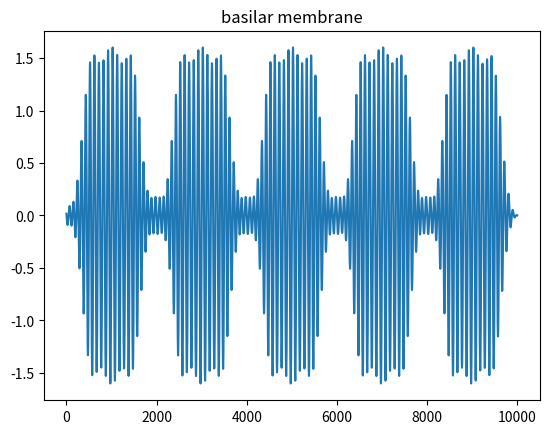
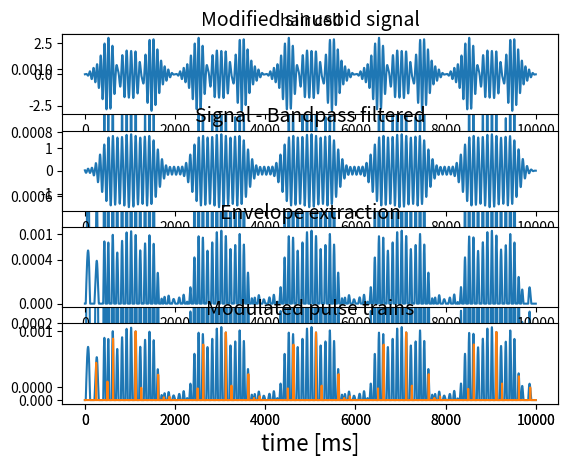
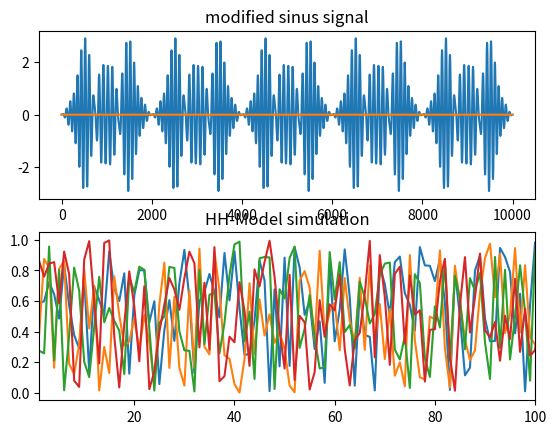
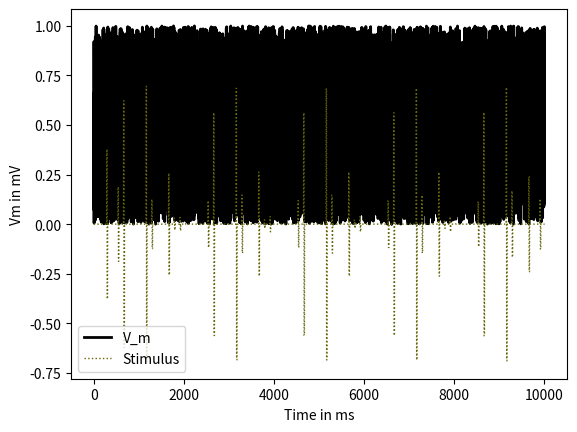

These charts were generated, in order, by the following Python code:
import numpy as np
import matplotlib.pyplot as plt
from scipy.signal import butter, filtfilt

# channel to plot 
x = 4

# built signal
sampling_freq = 100_000
f = 1000
f2 = 1200
duration = 100e-3
t = np.arange(0, int(sampling_freq * duration)) / sampling_freq
signal = np.sin(2 * np.pi * t * f)
signal2 = np.sin(2 * np.pi * t * f2)
mod_sin = (1 - np.cos(2 * np.pi * t * 50))
mod_sin2 = (1 - np.cos(2 * np.pi * t * 100))
signal = signal2 * mod_sin2 + signal * mod_sin

## Cochlea Implant Stimulus

# middle ear
def middle_ear(signal, sampling_freq):
    # low order: broader filter
    order = 1
    
    # Cut-off frequencies
    # lower limit = 500 Hz; upper limit = 4000 Hz
    fcut = np.array([500, 4000]) / (sampling_freq / 2)
    
    # bandpass filter
    b, a = butter(order, fcut, btype='band')
    output = filtfilt(b, a, signal)
    
    return output

signal = middle_ear(signal, sampling_freq)


# basilar membrane/ filterbank
def basilar_membrane(signal, sampling_freq):
    n = np.arange(-4, 8)
    terz_mid_freq = 1000 * 2**(n / 3)

    # Upper cut-off frequency
    f_o = terz_mid_freq[:-1]

    # Lower cut-off frequency
    f_u = terz_mid_freq[1:]

    f_grenz = np.sqrt((f_o * f_u))

    terz_mid_freq = terz_mid_freq[1:-1]
    order = 2

    # allocate output matrix
    output = np.zeros((len(signal), 10))

    for idx, terz_freq in enumerate(terz_mid_freq):
        fcut = np.array([f_grenz[idx], f_grenz[idx + 1]]) / (sampling_freq / 2)

        b, a = butter(order, fcut, btype='band')

        output[:, idx] = filtfilt(b, a, signal)

    return output

output_matrix = basilar_membrane(signal, sampling_freq)

# hair cell
def hair_cell(signal, sampling_freq):
    compress_power = 1
    order = 4 # changed from 4
    # Tiefpass 200 Hz
    cutoff = 200

    # Halbwellen Gleichrichtung. Negative Werte werden = 0 gesetzt.
    rect = np.maximum(signal, 0)

    # compression
    compressed_signal = rect ** compress_power

    # lowpass filtering
    b, a = butter(order, cutoff / (sampling_freq / 2), btype='low')

    # Das wird später als Strom für die Neuron Modelle genutzt. I_stim
    # Stark vereinfacht, denn im Grunde ist das ja ein akustisches Signal

    envelope = filtfilt(b, a, compressed_signal, padlen = 0)

    return envelope

envelope = hair_cell(output_matrix, sampling_freq)


plt.figure()
plt.plot(output_matrix[:, x-1])
plt.title('basilar membrane')

plt.figure()
plt.plot(envelope[:, x-1])
plt.title('hair cell')

## electric signal

# electric pulse/ kernel
pulse_duration = 200e-6
pps = 800

sample = int(sampling_freq * pulse_duration)
kernel = np.ones(sample)
kernel[sample // 2:] = -1

# time between pulses
inter_sample = sampling_freq / pps
pulse_train = np.zeros(int(1e4))
pulse_train[np.arange(int(inter_sample), int(1e4), int(inter_sample))] = 1

stim_speicher = np.zeros((len(np.convolve(envelope[:, 0] * pulse_train, kernel)), 10))
envelope_pulsed_speicher = np.zeros_like(envelope)

for n in range(envelope.shape[1]):
    delay = (1 / pps) * (n / envelope.shape[1])
    sample_delay = round(delay * sampling_freq)
    envelope_pulsed = envelope[:, n] * pulse_train

    weighted_pulse = np.convolve(envelope_pulsed, kernel)
    weighted_pulse = np.concatenate((np.zeros(sample_delay), weighted_pulse))
    weighted_pulse = weighted_pulse[:len(weighted_pulse) - sample_delay]

    stim_speicher[:len(weighted_pulse), n] = weighted_pulse
    envelope_pulsed_speicher[:, n] = envelope_pulsed

## visualization

plt.subplot(4, 1, 1)
plt.plot(signal)
plt.title('Modified sinusoid signal', fontsize=14)

plt.subplot(4, 1, 2)
plt.plot(output_matrix[:, x-1])
plt.title('Signal - Bandpass filtered', fontsize=14)

plt.subplot(4, 1, 3)
plt.plot(envelope[:, x-1])
plt.title('Envelope extraction', fontsize=14)

plt.subplot(4, 1, 4)
plt.plot(envelope[:, x-1])
plt.title('Modulated pulse trains', fontsize=14)
plt.plot(envelope_pulsed_speicher[:, x-1])
plt.xlabel('time [ms]', fontsize=16)

## Stimulus in HH-Model

final_stim = stim_speicher * 700

# Placeholder for demonstration
t = np.arange(len(final_stim))
Vm = np.random.rand(len(final_stim), x)

plt.figure()
plt.subplot(2, 1, 1)
plt.plot(signal)
plt.title('modified sinus signal')
plt.plot(envelope_pulsed_speicher[:, x-1])

plt.subplot(2, 1, 2)
plt.plot(t, Vm)
plt.title('HH-Model simulation')
plt.xlim([1, 100])

## single neuron version

# Placeholder for demonstration
t = np.arange(len(final_stim[:, 3]))
Vm = np.random.rand(len(final_stim[:, 3]))

plt.figure()
plt.plot(t, Vm, 'k-', linewidth=2)
plt.plot(t, final_stim[:, 3], ':', color=[0.4, 0.4, 0.04], linewidth=1)
# plt.ylim([-20, 120])
# plt.xlim([0, 100])
plt.xlabel('Time in ms')
plt.ylabel('Vm in mV')
plt.legend(['V_m', 'Stimulus'])
plt.show()
